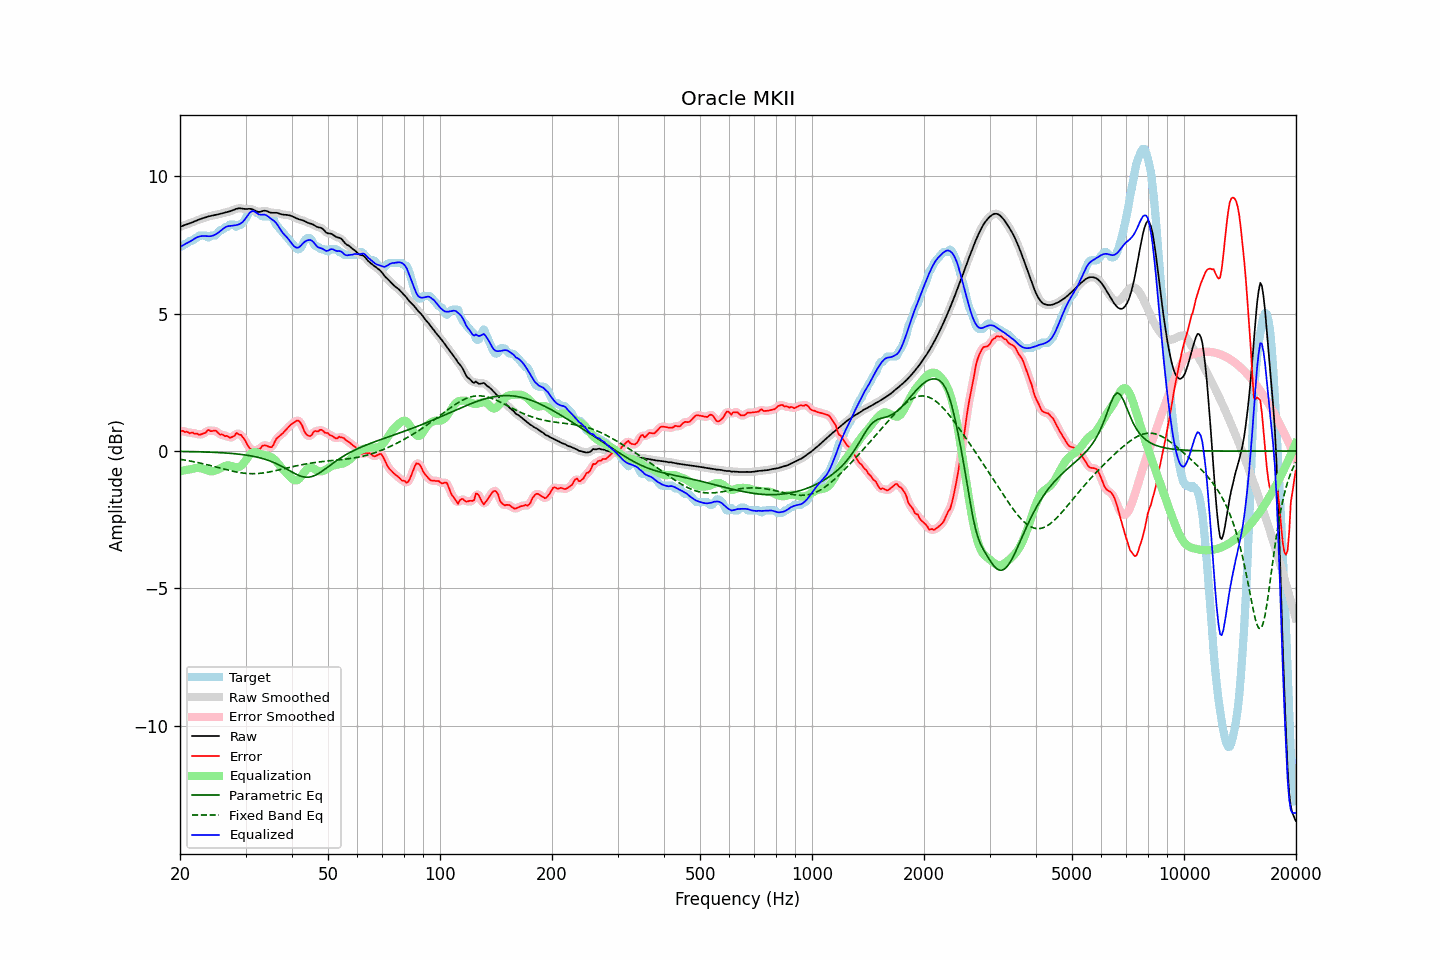

Values plotted in this chart, from the file beside it:
frequency, raw, error, smoothed, error_smoothed, equalization, parametric_eq, fixed_band_eq, equalized_raw, equalized_smoothed, target
20.00, 8.15, 0.71, 8.15, 0.72, -0.73, -0.02, -0.30, 7.42, 7.42, 7.44
20.20, 8.18, 0.74, 8.18, 0.72, -0.72, -0.02, -0.31, 7.46, 7.46, 7.44
20.40, 8.20, 0.73, 8.20, 0.72, -0.71, -0.02, -0.32, 7.49, 7.49, 7.47
20.61, 8.23, 0.69, 8.22, 0.71, -0.70, -0.02, -0.33, 7.53, 7.52, 7.54
20.81, 8.24, 0.70, 8.24, 0.69, -0.69, -0.02, -0.34, 7.56, 7.56, 7.54
21.02, 8.26, 0.68, 8.26, 0.67, -0.68, -0.02, -0.35, 7.58, 7.59, 7.58
21.23, 8.28, 0.64, 8.28, 0.67, -0.67, -0.02, -0.36, 7.61, 7.62, 7.64
21.44, 8.31, 0.67, 8.31, 0.66, -0.66, -0.02, -0.37, 7.65, 7.65, 7.64
21.66, 8.33, 0.67, 8.33, 0.65, -0.64, -0.02, -0.38, 7.69, 7.69, 7.66
21.87, 8.35, 0.62, 8.35, 0.65, -0.63, -0.03, -0.40, 7.72, 7.72, 7.73
22.09, 8.38, 0.64, 8.38, 0.63, -0.62, -0.03, -0.41, 7.76, 7.76, 7.74
22.31, 8.40, 0.62, 8.40, 0.61, -0.62, -0.03, -0.42, 7.79, 7.79, 7.78
22.54, 8.43, 0.59, 8.43, 0.61, -0.62, -0.03, -0.43, 7.80, 7.80, 7.84
22.76, 8.45, 0.61, 8.45, 0.61, -0.63, -0.03, -0.45, 7.82, 7.82, 7.84
22.99, 8.47, 0.63, 8.47, 0.62, -0.64, -0.03, -0.46, 7.82, 7.82, 7.84
23.22, 8.49, 0.65, 8.49, 0.65, -0.66, -0.03, -0.47, 7.83, 7.83, 7.84
23.45, 8.51, 0.67, 8.51, 0.69, -0.68, -0.04, -0.49, 7.82, 7.82, 7.84
23.69, 8.52, 0.75, 8.52, 0.72, -0.71, -0.04, -0.50, 7.82, 7.82, 7.78
23.92, 8.54, 0.77, 8.54, 0.74, -0.72, -0.04, -0.52, 7.81, 7.81, 7.77
24.16, 8.55, 0.72, 8.55, 0.74, -0.74, -0.04, -0.53, 7.82, 7.82, 7.83
24.40, 8.57, 0.73, 8.57, 0.74, -0.74, -0.05, -0.55, 7.83, 7.83, 7.84
24.65, 8.58, 0.74, 8.58, 0.74, -0.73, -0.05, -0.56, 7.85, 7.85, 7.84
24.89, 8.59, 0.75, 8.59, 0.73, -0.71, -0.05, -0.58, 7.88, 7.88, 7.84
25.14, 8.60, 0.70, 8.60, 0.69, -0.69, -0.05, -0.59, 7.91, 7.91, 7.90
25.39, 8.61, 0.64, 8.62, 0.65, -0.66, -0.06, -0.61, 7.95, 7.96, 7.97
25.65, 8.63, 0.59, 8.63, 0.61, -0.63, -0.06, -0.62, 8.00, 8.00, 8.04
25.91, 8.65, 0.61, 8.65, 0.59, -0.60, -0.06, -0.64, 8.05, 8.05, 8.04
26.16, 8.66, 0.58, 8.66, 0.57, -0.57, -0.07, -0.65, 8.09, 8.09, 8.08
26.43, 8.68, 0.54, 8.68, 0.56, -0.54, -0.07, -0.67, 8.13, 8.13, 8.14
26.69, 8.69, 0.55, 8.69, 0.53, -0.53, -0.07, -0.68, 8.17, 8.16, 8.14
26.96, 8.71, 0.53, 8.71, 0.51, -0.52, -0.08, -0.70, 8.18, 8.18, 8.18
27.23, 8.72, 0.48, 8.72, 0.50, -0.53, -0.08, -0.71, 8.19, 8.19, 8.24
27.50, 8.74, 0.50, 8.74, 0.49, -0.55, -0.09, -0.73, 8.20, 8.20, 8.24
27.77, 8.76, 0.52, 8.76, 0.53, -0.56, -0.09, -0.74, 8.20, 8.20, 8.24
28.05, 8.79, 0.56, 8.79, 0.58, -0.58, -0.10, -0.75, 8.21, 8.21, 8.23
28.33, 8.81, 0.65, 8.81, 0.61, -0.59, -0.10, -0.76, 8.22, 8.22, 8.16
28.62, 8.83, 0.63, 8.82, 0.63, -0.59, -0.11, -0.77, 8.23, 8.23, 8.19
28.90, 8.83, 0.59, 8.83, 0.62, -0.58, -0.12, -0.78, 8.26, 8.25, 8.24
29.19, 8.83, 0.59, 8.83, 0.57, -0.54, -0.12, -0.79, 8.29, 8.29, 8.24
29.48, 8.82, 0.51, 8.82, 0.51, -0.48, -0.13, -0.80, 8.34, 8.34, 8.31
29.78, 8.81, 0.43, 8.81, 0.43, -0.41, -0.14, -0.81, 8.40, 8.40, 8.38
30.08, 8.80, 0.33, 8.81, 0.32, -0.33, -0.15, -0.81, 8.48, 8.48, 8.47
30.38, 8.81, 0.22, 8.81, 0.22, -0.24, -0.16, -0.82, 8.56, 8.56, 8.59
30.68, 8.81, 0.13, 8.81, 0.14, -0.17, -0.17, -0.82, 8.64, 8.64, 8.68
30.99, 8.81, 0.07, 8.81, 0.08, -0.11, -0.18, -0.82, 8.70, 8.70, 8.74
31.30, 8.79, 0.05, 8.79, 0.04, -0.06, -0.19, -0.82, 8.73, 8.73, 8.74
31.61, 8.77, 0.03, 8.77, 0.03, -0.04, -0.20, -0.82, 8.73, 8.73, 8.74
31.93, 8.73, 0.02, 8.74, 0.03, -0.04, -0.21, -0.82, 8.69, 8.70, 8.71
32.24, 8.71, 0.06, 8.71, 0.04, -0.06, -0.22, -0.82, 8.65, 8.65, 8.65
32.57, 8.70, 0.06, 8.70, 0.07, -0.08, -0.24, -0.82, 8.61, 8.62, 8.64
32.89, 8.71, 0.09, 8.71, 0.11, -0.11, -0.25, -0.81, 8.60, 8.60, 8.62
33.22, 8.72, 0.18, 8.72, 0.16, -0.13, -0.27, -0.80, 8.59, 8.59, 8.54
33.55, 8.74, 0.20, 8.74, 0.20, -0.14, -0.28, -0.80, 8.60, 8.60, 8.54
33.89, 8.74, 0.20, 8.74, 0.21, -0.15, -0.30, -0.79, 8.59, 8.59, 8.54
34.23, 8.73, 0.19, 8.73, 0.19, -0.16, -0.32, -0.78, 8.57, 8.57, 8.54
34.57, 8.71, 0.17, 8.71, 0.16, -0.18, -0.34, -0.77, 8.53, 8.53, 8.54
34.92, 8.68, 0.14, 8.68, 0.14, -0.20, -0.36, -0.76, 8.48, 8.48, 8.54
35.27, 8.67, 0.14, 8.67, 0.16, -0.23, -0.39, -0.75, 8.44, 8.44, 8.53
35.62, 8.67, 0.21, 8.67, 0.23, -0.27, -0.41, -0.73, 8.39, 8.40, 8.46
35.97, 8.67, 0.34, 8.67, 0.33, -0.32, -0.43, -0.72, 8.35, 8.35, 8.33
... 635 more rows
